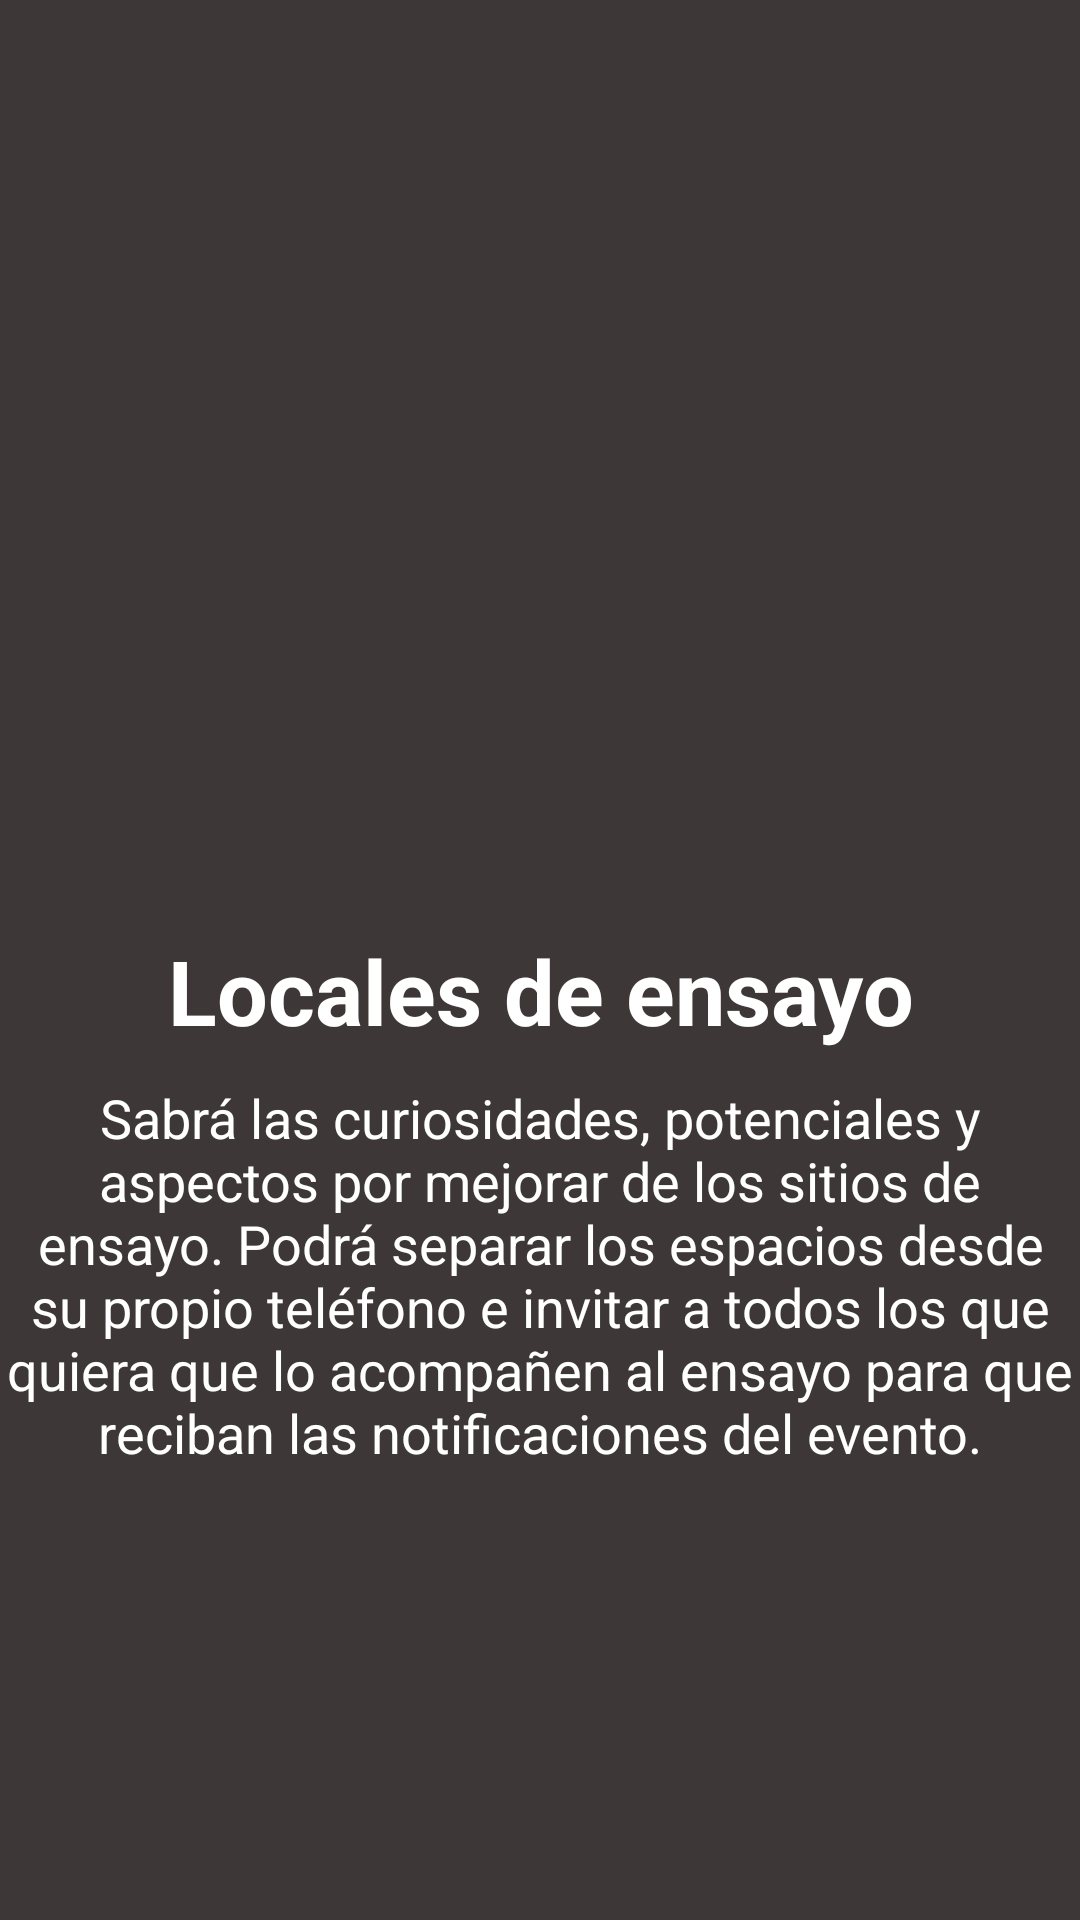

This screen was rendered from an Android layout file. Write that file and the resources it references.
<!-- AndroidManifest.xml: application theme AppTheme -->
<!-- res/layout/slider_2.xml -->
<?xml version="1.0" encoding="utf-8"?>
<LinearLayout xmlns:android="http://schemas.android.com/apk/res/android"
    xmlns:app="http://schemas.android.com/apk/res-auto"
    android:layout_width="match_parent"
    android:layout_height="match_parent"
    android:background="@color/colorBlack"
    android:gravity="center"
    android:orientation="vertical">

    <ImageView
        android:id="@+id/slide_image"
        android:layout_width="150dp"
        android:layout_height="150dp"
        android:layout_gravity="center"
        android:src="@drawable/sleep_icon" />

    <TextView
        android:layout_width="match_parent"
        android:layout_height="wrap_content"
        android:layout_marginTop="10dp"
        android:text="Locales de ensayo"
        android:textAlignment="center"
        android:textColor="@color/colorWhite"
        android:textSize="30dp"
        android:textStyle="bold" />

    <TextView
        android:layout_width="match_parent"
        android:layout_height="wrap_content"
        android:layout_marginTop="10dp"
        android:text="Sabrá las curiosidades, potenciales y aspectos por mejorar de los sitios de ensayo. Podrá separar los espacios desde su propio teléfono e invitar a todos los que quiera que lo acompañen al ensayo para que reciban las notificaciones del evento."
        android:textAlignment="center"
        android:textColor="@color/colorWhite"
        android:textSize="18dp" />

</LinearLayout>
<!-- resources referenced by this layout -->
<resources>
  <color name="colorBlack">#3d3737</color>
  <color name="colorWhite">#ffffff</color>
  <style name="AppTheme" parent="Theme.AppCompat.Light.NoActionBar">
          
          <item name="colorPrimary">@color/colorPrimary</item>
          <item name="colorPrimaryDark">@color/colorPrimaryDark</item>
          <item name="colorAccent">@color/colorAccent</item>
          <item name="windowNoTitle">true</item>
          <item name="windowActionBar">false</item>
      </style>
  <color name="colorPrimary">#3F51B5</color>
  <color name="colorPrimaryDark">#353E4F</color>
  <color name="colorAccent">#FF4081</color>
</resources>
